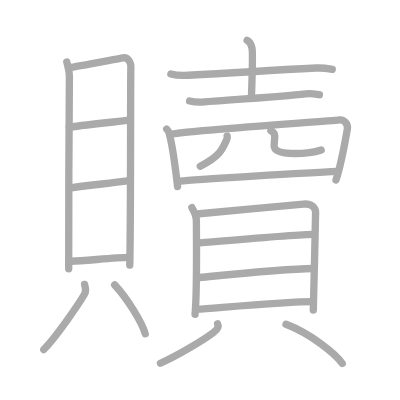
t = 0.00 s
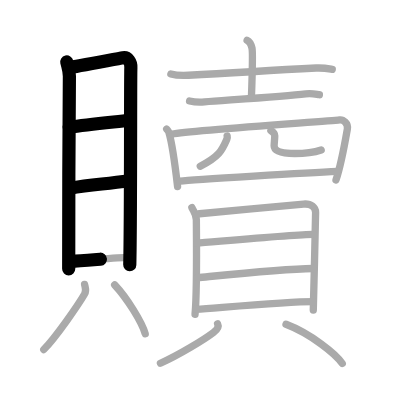
t = 4.50 s
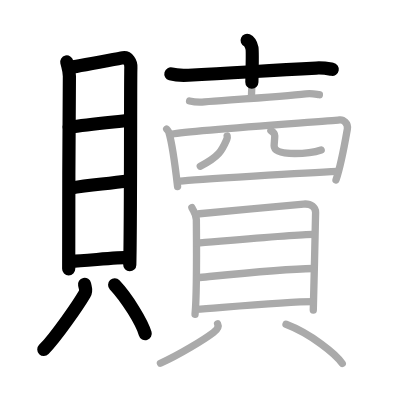
t = 8.75 s
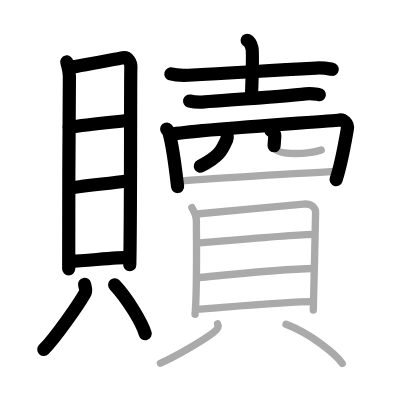
t = 13.25 s
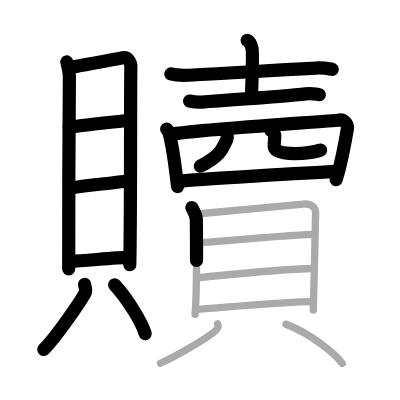
t = 15.50 s
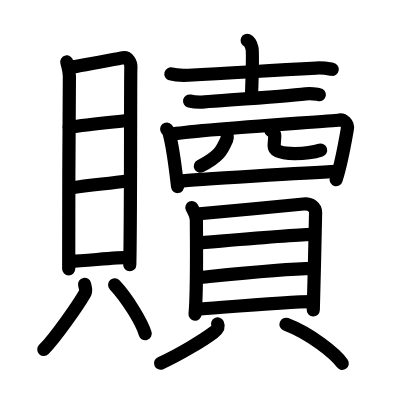
t = 22.00 s

The animated SVG that drew these frames (rendered in a browser with its animation timeline set to each time). Animation: 22 SMIL elements (animate=22); one cycle of 22.00 s.

<?xml version="1.0" standalone="no"?>
<!DOCTYPE svg PUBLIC "-//W3C//DTD SVG 1.1//EN"   "http://www.w3.org/Graphics/SVG/1.1/DTD/svg11.dtd">
<svg width="400px" height="400px"  version="1.1" xmlns="http://www.w3.org/2000/svg">
  <defs>
    <marker id="Triangle" viewBox="0 0 10 10" refX="0" refY="5" markerUnits="strokeWidth" markerWidth="3" style="stroke-opacity:0%;fill:#aaaaaa;" markerHeight="2" orient="auto">
      <path d="M 0 0 L 10 5 L 0 10 z" />
    </marker>
    
    <marker id="Arrow" viewBox="0 0 10 10" refX="5" refY="5" markerUnits="strokeWidth" markerWidth="1.8" style="stroke-opacity:0%;fill:#770000;" markerHeight="2" orient="auto">
      <path d="M 0 4 L 6 4 L 4 1 L 10 5 L 4 9 L 6 6 L 0 6 z" />
        <circle cx="5" cy="5" r="5" />
      </marker>
    
    <marker id="TriangleRed" viewBox="0 0 10 10" refX="0" refY="5" markerUnits="strokeWidth" markerWidth="3" style="stroke-opacity:0%;fill:#CC0000;" markerHeight="2" orient="auto">
      <path d="M 0 0 L 10 5 L 0 10 z" />
    </marker>
    
    <marker id="ArrowRed" viewBox="0 0 10 10" refX="5" refY="5" markerUnits="strokeWidth" markerWidth="1.8" style="stroke-opacity:0%;fill:#CC0000;" markerHeight="2" orient="auto">
      <path d="M 0 4 L 6 4 L 4 1 L 10 5 L 4 9 L 6 6 L 0 6 z" />
        <circle cx="5" cy="5" r="5" />
      </marker>
    
  </defs>
  
  <path style="fill:#ffffff; fill-opacity:100%; fill-rule:evenodd; stroke-width:0;" d="M 0 0 L 400px 0 L 400px 400px L 0 400px L 0 0" />

  <g transform="scale(3.6697247706422 3.6697247706422)">
<path style="fill:none; fill-opacity:0%; fill-rule:evenodd; stroke:#aaaaaa; stroke-opacity:100%; stroke-width: 1.5pt; stroke-linejoin:round; stroke-linecap:round;" d="M18.2 16.89c0.29 1.27 0.71 2.21 0.71 3.9c0 1.69-0.32 46.89-0.19 52.47"></path>
<path style="fill:none; fill-opacity:0%; fill-rule:evenodd; stroke:#aaaaaa; stroke-opacity:100%; stroke-width: 1.5pt; stroke-linejoin:round; stroke-linecap:round;" d="M18.9 18.41c1.64-0.21 13.15-2.41 14.64-2.66c1.25-0.21 2.23 1.18 2.12 2.74c-0.13 1.98 0.01 41.06-0.3 53.74"></path>
<path style="fill:none; fill-opacity:0%; fill-rule:evenodd; stroke:#aaaaaa; stroke-opacity:100%; stroke-width: 1.5pt; stroke-linejoin:round; stroke-linecap:round;" d="M18.87 34.65c5.15-0.67 12.13-1.4 16.4-1.89"></path>
<path style="fill:none; fill-opacity:0%; fill-rule:evenodd; stroke:#aaaaaa; stroke-opacity:100%; stroke-width: 1.5pt; stroke-linejoin:round; stroke-linecap:round;" d="M19 51.27c6.27-1.03 9.32-1.07 16.21-2.03"></path>
<path style="fill:none; fill-opacity:0%; fill-rule:evenodd; stroke:#aaaaaa; stroke-opacity:100%; stroke-width: 1.5pt; stroke-linejoin:round; stroke-linecap:round;" d="M19.43 71.18c3.26 0 11.63-1.03 15.85-1.03"></path>
<path style="fill:none; fill-opacity:0%; fill-rule:evenodd; stroke:#aaaaaa; stroke-opacity:100%; stroke-width: 1.5pt; stroke-linejoin:round; stroke-linecap:round;" d="M23.05 77.5c0.28 1.31 0.55 1.66 0 2.61c-1.67 2.88-7.78 11.74-11.12 15.14"></path>
<path style="fill:none; fill-opacity:0%; fill-rule:evenodd; stroke:#aaaaaa; stroke-opacity:100%; stroke-width: 1.5pt; stroke-linejoin:round; stroke-linecap:round;" d="M31.24 77.63c3.4 3.61 7.41 10.15 8.33 13.3"></path>
<path style="fill:none; fill-opacity:0%; fill-rule:evenodd; stroke:#aaaaaa; stroke-opacity:100%; stroke-width: 1.5pt; stroke-linejoin:round; stroke-linecap:round;" d="M46.56 20.15c1.25 0.35 3.54 0.41 4.79 0.35c13.01-0.59 19.54-1.2 34.81-1.96c2.08-0.1 3.33 0.17 4.38 0.35"></path>
<path style="fill:none; fill-opacity:0%; fill-rule:evenodd; stroke:#aaaaaa; stroke-opacity:100%; stroke-width: 1.5pt; stroke-linejoin:round; stroke-linecap:round;" d="M67.34 11c0.74 0.33 1.18 1.48 1.33 2.13c0.15 0.66 0 9.16-0.15 13.26"></path>
<path style="fill:none; fill-opacity:0%; fill-rule:evenodd; stroke:#aaaaaa; stroke-opacity:100%; stroke-width: 1.5pt; stroke-linejoin:round; stroke-linecap:round;" d="M51.66 27.53c1.06 0.24 3.01 0.33 4.07 0.24c6.77-0.53 21.77-1.53 27.58-2.2c1.76-0.21 2.83 0.12 3.72 0.24"></path>
<path style="fill:none; fill-opacity:0%; fill-rule:evenodd; stroke:#aaaaaa; stroke-opacity:100%; stroke-width: 1.5pt; stroke-linejoin:round; stroke-linecap:round;" d="M45.42 35.18c0.24 0.28 0.48 0.51 0.59 0.86c0.82 2.75 1.81 9.84 2.38 14.79"></path>
<path style="fill:none; fill-opacity:0%; fill-rule:evenodd; stroke:#aaaaaa; stroke-opacity:100%; stroke-width: 1.5pt; stroke-linejoin:round; stroke-linecap:round;" d="M46.9 36.55c5.24-1.08 42.84-3.51 45.63-3.87c1.02-0.13 2.4 0.93 2.12 2.48c-0.57 3.23-1.57 9.27-3.09 13.88"></path>
<path style="fill:none; fill-opacity:0%; fill-rule:evenodd; stroke:#aaaaaa; stroke-opacity:100%; stroke-width: 1.5pt; stroke-linejoin:round; stroke-linecap:round;" d="M61.9 37.06c0.05 0.23 0.05 0.57-0.09 0.9c-1.26 2.87-1.87 4.56-7.23 7.34"></path>
<path style="fill:none; fill-opacity:0%; fill-rule:evenodd; stroke:#aaaaaa; stroke-opacity:100%; stroke-width: 1.5pt; stroke-linejoin:round; stroke-linecap:round;" d="M73.82 35.58c0.56 0.37 1.05 0.81 1.05 1.38c0 0.77-0.17 2.21-0.17 2.76c0 1.5 1.93 2.12 5.62 2.12c3.33 0 5.79-0.5 7.2-0.98"></path>
<path style="fill:none; fill-opacity:0%; fill-rule:evenodd; stroke:#aaaaaa; stroke-opacity:100%; stroke-width: 1.5pt; stroke-linejoin:round; stroke-linecap:round;" d="M49.13 49.33C52.4 48.92 85 47 91.94 46.68"></path>
<path style="fill:none; fill-opacity:0%; fill-rule:evenodd; stroke:#aaaaaa; stroke-opacity:100%; stroke-width: 1.5pt; stroke-linejoin:round; stroke-linecap:round;" d="M52.29 56.57c0.5 1.09 1.22 1.9 1.22 3.35s0.23 19.63-0.36 25.72"></path>
<path style="fill:none; fill-opacity:0%; fill-rule:evenodd; stroke:#aaaaaa; stroke-opacity:100%; stroke-width: 1.5pt; stroke-linejoin:round; stroke-linecap:round;" d="M54.35 58.24c2.82-0.18 25.8-2.43 28.37-2.64c2.14-0.18 3.28 0.97 3.28 2.28c0 3.21-0.63 25.56-0.63 26.61"></path>
<path style="fill:none; fill-opacity:0%; fill-rule:evenodd; stroke:#aaaaaa; stroke-opacity:100%; stroke-width: 1.5pt; stroke-linejoin:round; stroke-linecap:round;" d="M53.57 66.23c5.27-0.4 27.21-2.37 31.73-2.37"></path>
<path style="fill:none; fill-opacity:0%; fill-rule:evenodd; stroke:#aaaaaa; stroke-opacity:100%; stroke-width: 1.5pt; stroke-linejoin:round; stroke-linecap:round;" d="M53.8 75.67c7.95-0.77 23.1-2.36 31.54-2.51"></path>
<path style="fill:none; fill-opacity:0%; fill-rule:evenodd; stroke:#aaaaaa; stroke-opacity:100%; stroke-width: 1.5pt; stroke-linejoin:round; stroke-linecap:round;" d="M53.44 84.3c7.95-0.58 24.65-2.12 31.9-2.12"></path>
<path style="fill:none; fill-opacity:0%; fill-rule:evenodd; stroke:#aaaaaa; stroke-opacity:100%; stroke-width: 1.5pt; stroke-linejoin:round; stroke-linecap:round;" d="M59.3 88.26c0.43 0.88-0.32 1.74-1.17 2.38c-2.56 1.93-9.29 6.06-14.41 8.35"></path>
<path style="fill:none; fill-opacity:0%; fill-rule:evenodd; stroke:#aaaaaa; stroke-opacity:100%; stroke-width: 1.5pt; stroke-linejoin:round; stroke-linecap:round;" d="M77.94 88.36c6.78 2.58 13.63 8.15 15.33 10.69"></path>

<path style="fill:none; fill-opacity:0%; fill-rule:evenodd; stroke:#000000; stroke-opacity:100%; stroke-width: 2.7pt; stroke-linejoin:round; stroke-linecap:round;" d="M18.2 16.89c0.29 1.27 0.71 2.21 0.71 3.9c0 1.69-0.32 46.89-0.19 52.47" pathLength="100" stroke-dashoffset="100" stroke-dasharray="100 105"><animate id="dashAnim1" attributeName="stroke-dashoffset" from="100" to="0" dur="1s" calcMode="linear" fill="freeze"/></path>
<path style="fill:none; fill-opacity:0%; fill-rule:evenodd; stroke:#000000; stroke-opacity:100%; stroke-width: 2.7pt; stroke-linejoin:round; stroke-linecap:round;" d="M18.9 18.41c1.64-0.21 13.15-2.41 14.64-2.66c1.25-0.21 2.23 1.18 2.12 2.74c-0.13 1.98 0.01 41.06-0.3 53.74" pathLength="100" stroke-dashoffset="100" stroke-dasharray="100 105"><animate id="dashAnim2" attributeName="stroke-dashoffset" from="100" to="0" dur="1s" calcMode="linear" begin="dashAnim1.end" fill="freeze"/></path>
<path style="fill:none; fill-opacity:0%; fill-rule:evenodd; stroke:#000000; stroke-opacity:100%; stroke-width: 2.7pt; stroke-linejoin:round; stroke-linecap:round;" d="M18.87 34.65c5.15-0.67 12.13-1.4 16.4-1.89" pathLength="100" stroke-dashoffset="100" stroke-dasharray="100 105"><animate id="dashAnim3" attributeName="stroke-dashoffset" from="100" to="0" dur="1s" calcMode="linear" begin="dashAnim2.end" fill="freeze"/></path>
<path style="fill:none; fill-opacity:0%; fill-rule:evenodd; stroke:#000000; stroke-opacity:100%; stroke-width: 2.7pt; stroke-linejoin:round; stroke-linecap:round;" d="M19 51.27c6.27-1.03 9.32-1.07 16.21-2.03" pathLength="100" stroke-dashoffset="100" stroke-dasharray="100 105"><animate id="dashAnim4" attributeName="stroke-dashoffset" from="100" to="0" dur="1s" calcMode="linear" begin="dashAnim3.end" fill="freeze"/></path>
<path style="fill:none; fill-opacity:0%; fill-rule:evenodd; stroke:#000000; stroke-opacity:100%; stroke-width: 2.7pt; stroke-linejoin:round; stroke-linecap:round;" d="M19.43 71.18c3.26 0 11.63-1.03 15.85-1.03" pathLength="100" stroke-dashoffset="100" stroke-dasharray="100 105"><animate id="dashAnim5" attributeName="stroke-dashoffset" from="100" to="0" dur="1s" calcMode="linear" begin="dashAnim4.end" fill="freeze"/></path>
<path style="fill:none; fill-opacity:0%; fill-rule:evenodd; stroke:#000000; stroke-opacity:100%; stroke-width: 2.7pt; stroke-linejoin:round; stroke-linecap:round;" d="M23.05 77.5c0.28 1.31 0.55 1.66 0 2.61c-1.67 2.88-7.78 11.74-11.12 15.14" pathLength="100" stroke-dashoffset="100" stroke-dasharray="100 105"><animate id="dashAnim6" attributeName="stroke-dashoffset" from="100" to="0" dur="1s" calcMode="linear" begin="dashAnim5.end" fill="freeze"/></path>
<path style="fill:none; fill-opacity:0%; fill-rule:evenodd; stroke:#000000; stroke-opacity:100%; stroke-width: 2.7pt; stroke-linejoin:round; stroke-linecap:round;" d="M31.24 77.63c3.4 3.61 7.41 10.15 8.33 13.3" pathLength="100" stroke-dashoffset="100" stroke-dasharray="100 105"><animate id="dashAnim7" attributeName="stroke-dashoffset" from="100" to="0" dur="1s" calcMode="linear" begin="dashAnim6.end" fill="freeze"/></path>
<path style="fill:none; fill-opacity:0%; fill-rule:evenodd; stroke:#000000; stroke-opacity:100%; stroke-width: 2.7pt; stroke-linejoin:round; stroke-linecap:round;" d="M46.56 20.15c1.25 0.35 3.54 0.41 4.79 0.35c13.01-0.59 19.54-1.2 34.81-1.96c2.08-0.1 3.33 0.17 4.38 0.35" pathLength="100" stroke-dashoffset="100" stroke-dasharray="100 105"><animate id="dashAnim8" attributeName="stroke-dashoffset" from="100" to="0" dur="1s" calcMode="linear" begin="dashAnim7.end" fill="freeze"/></path>
<path style="fill:none; fill-opacity:0%; fill-rule:evenodd; stroke:#000000; stroke-opacity:100%; stroke-width: 2.7pt; stroke-linejoin:round; stroke-linecap:round;" d="M67.34 11c0.74 0.33 1.18 1.48 1.33 2.13c0.15 0.66 0 9.16-0.15 13.26" pathLength="100" stroke-dashoffset="100" stroke-dasharray="100 105"><animate id="dashAnim9" attributeName="stroke-dashoffset" from="100" to="0" dur="1s" calcMode="linear" begin="dashAnim8.end" fill="freeze"/></path>
<path style="fill:none; fill-opacity:0%; fill-rule:evenodd; stroke:#000000; stroke-opacity:100%; stroke-width: 2.7pt; stroke-linejoin:round; stroke-linecap:round;" d="M51.66 27.53c1.06 0.24 3.01 0.33 4.07 0.24c6.77-0.53 21.77-1.53 27.58-2.2c1.76-0.21 2.83 0.12 3.72 0.24" pathLength="100" stroke-dashoffset="100" stroke-dasharray="100 105"><animate id="dashAnim10" attributeName="stroke-dashoffset" from="100" to="0" dur="1s" calcMode="linear" begin="dashAnim9.end" fill="freeze"/></path>
<path style="fill:none; fill-opacity:0%; fill-rule:evenodd; stroke:#000000; stroke-opacity:100%; stroke-width: 2.7pt; stroke-linejoin:round; stroke-linecap:round;" d="M45.42 35.18c0.24 0.28 0.48 0.51 0.59 0.86c0.82 2.75 1.81 9.84 2.38 14.79" pathLength="100" stroke-dashoffset="100" stroke-dasharray="100 105"><animate id="dashAnim11" attributeName="stroke-dashoffset" from="100" to="0" dur="1s" calcMode="linear" begin="dashAnim10.end" fill="freeze"/></path>
<path style="fill:none; fill-opacity:0%; fill-rule:evenodd; stroke:#000000; stroke-opacity:100%; stroke-width: 2.7pt; stroke-linejoin:round; stroke-linecap:round;" d="M46.9 36.55c5.24-1.08 42.84-3.51 45.63-3.87c1.02-0.13 2.4 0.93 2.12 2.48c-0.57 3.23-1.57 9.27-3.09 13.88" pathLength="100" stroke-dashoffset="100" stroke-dasharray="100 105"><animate id="dashAnim12" attributeName="stroke-dashoffset" from="100" to="0" dur="1s" calcMode="linear" begin="dashAnim11.end" fill="freeze"/></path>
<path style="fill:none; fill-opacity:0%; fill-rule:evenodd; stroke:#000000; stroke-opacity:100%; stroke-width: 2.7pt; stroke-linejoin:round; stroke-linecap:round;" d="M61.9 37.06c0.05 0.23 0.05 0.57-0.09 0.9c-1.26 2.87-1.87 4.56-7.23 7.34" pathLength="100" stroke-dashoffset="100" stroke-dasharray="100 105"><animate id="dashAnim13" attributeName="stroke-dashoffset" from="100" to="0" dur="1s" calcMode="linear" begin="dashAnim12.end" fill="freeze"/></path>
<path style="fill:none; fill-opacity:0%; fill-rule:evenodd; stroke:#000000; stroke-opacity:100%; stroke-width: 2.7pt; stroke-linejoin:round; stroke-linecap:round;" d="M73.82 35.58c0.56 0.37 1.05 0.81 1.05 1.38c0 0.77-0.17 2.21-0.17 2.76c0 1.5 1.93 2.12 5.62 2.12c3.33 0 5.79-0.5 7.2-0.98" pathLength="100" stroke-dashoffset="100" stroke-dasharray="100 105"><animate id="dashAnim14" attributeName="stroke-dashoffset" from="100" to="0" dur="1s" calcMode="linear" begin="dashAnim13.end" fill="freeze"/></path>
<path style="fill:none; fill-opacity:0%; fill-rule:evenodd; stroke:#000000; stroke-opacity:100%; stroke-width: 2.7pt; stroke-linejoin:round; stroke-linecap:round;" d="M49.13 49.33C52.4 48.92 85 47 91.94 46.68" pathLength="100" stroke-dashoffset="100" stroke-dasharray="100 105"><animate id="dashAnim15" attributeName="stroke-dashoffset" from="100" to="0" dur="1s" calcMode="linear" begin="dashAnim14.end" fill="freeze"/></path>
<path style="fill:none; fill-opacity:0%; fill-rule:evenodd; stroke:#000000; stroke-opacity:100%; stroke-width: 2.7pt; stroke-linejoin:round; stroke-linecap:round;" d="M52.29 56.57c0.5 1.09 1.22 1.9 1.22 3.35s0.23 19.63-0.36 25.72" pathLength="100" stroke-dashoffset="100" stroke-dasharray="100 105"><animate id="dashAnim16" attributeName="stroke-dashoffset" from="100" to="0" dur="1s" calcMode="linear" begin="dashAnim15.end" fill="freeze"/></path>
<path style="fill:none; fill-opacity:0%; fill-rule:evenodd; stroke:#000000; stroke-opacity:100%; stroke-width: 2.7pt; stroke-linejoin:round; stroke-linecap:round;" d="M54.35 58.24c2.82-0.18 25.8-2.43 28.37-2.64c2.14-0.18 3.28 0.97 3.28 2.28c0 3.21-0.63 25.56-0.63 26.61" pathLength="100" stroke-dashoffset="100" stroke-dasharray="100 105"><animate id="dashAnim17" attributeName="stroke-dashoffset" from="100" to="0" dur="1s" calcMode="linear" begin="dashAnim16.end" fill="freeze"/></path>
<path style="fill:none; fill-opacity:0%; fill-rule:evenodd; stroke:#000000; stroke-opacity:100%; stroke-width: 2.7pt; stroke-linejoin:round; stroke-linecap:round;" d="M53.57 66.23c5.27-0.4 27.21-2.37 31.73-2.37" pathLength="100" stroke-dashoffset="100" stroke-dasharray="100 105"><animate id="dashAnim18" attributeName="stroke-dashoffset" from="100" to="0" dur="1s" calcMode="linear" begin="dashAnim17.end" fill="freeze"/></path>
<path style="fill:none; fill-opacity:0%; fill-rule:evenodd; stroke:#000000; stroke-opacity:100%; stroke-width: 2.7pt; stroke-linejoin:round; stroke-linecap:round;" d="M53.8 75.67c7.95-0.77 23.1-2.36 31.54-2.51" pathLength="100" stroke-dashoffset="100" stroke-dasharray="100 105"><animate id="dashAnim19" attributeName="stroke-dashoffset" from="100" to="0" dur="1s" calcMode="linear" begin="dashAnim18.end" fill="freeze"/></path>
<path style="fill:none; fill-opacity:0%; fill-rule:evenodd; stroke:#000000; stroke-opacity:100%; stroke-width: 2.7pt; stroke-linejoin:round; stroke-linecap:round;" d="M53.44 84.3c7.95-0.58 24.65-2.12 31.9-2.12" pathLength="100" stroke-dashoffset="100" stroke-dasharray="100 105"><animate id="dashAnim20" attributeName="stroke-dashoffset" from="100" to="0" dur="1s" calcMode="linear" begin="dashAnim19.end" fill="freeze"/></path>
<path style="fill:none; fill-opacity:0%; fill-rule:evenodd; stroke:#000000; stroke-opacity:100%; stroke-width: 2.7pt; stroke-linejoin:round; stroke-linecap:round;" d="M59.3 88.26c0.43 0.88-0.32 1.74-1.17 2.38c-2.56 1.93-9.29 6.06-14.41 8.35" pathLength="100" stroke-dashoffset="100" stroke-dasharray="100 105"><animate id="dashAnim21" attributeName="stroke-dashoffset" from="100" to="0" dur="1s" calcMode="linear" begin="dashAnim20.end" fill="freeze"/></path>
<path style="fill:none; fill-opacity:0%; fill-rule:evenodd; stroke:#000000; stroke-opacity:100%; stroke-width: 2.7pt; stroke-linejoin:round; stroke-linecap:round;" d="M77.94 88.36c6.78 2.58 13.63 8.15 15.33 10.69" pathLength="100" stroke-dashoffset="100" stroke-dasharray="100 105"><animate id="dashAnim22" attributeName="stroke-dashoffset" from="100" to="0" dur="1s" calcMode="linear" begin="dashAnim21.end" fill="freeze"/></path>

</g>

</svg>  
          
